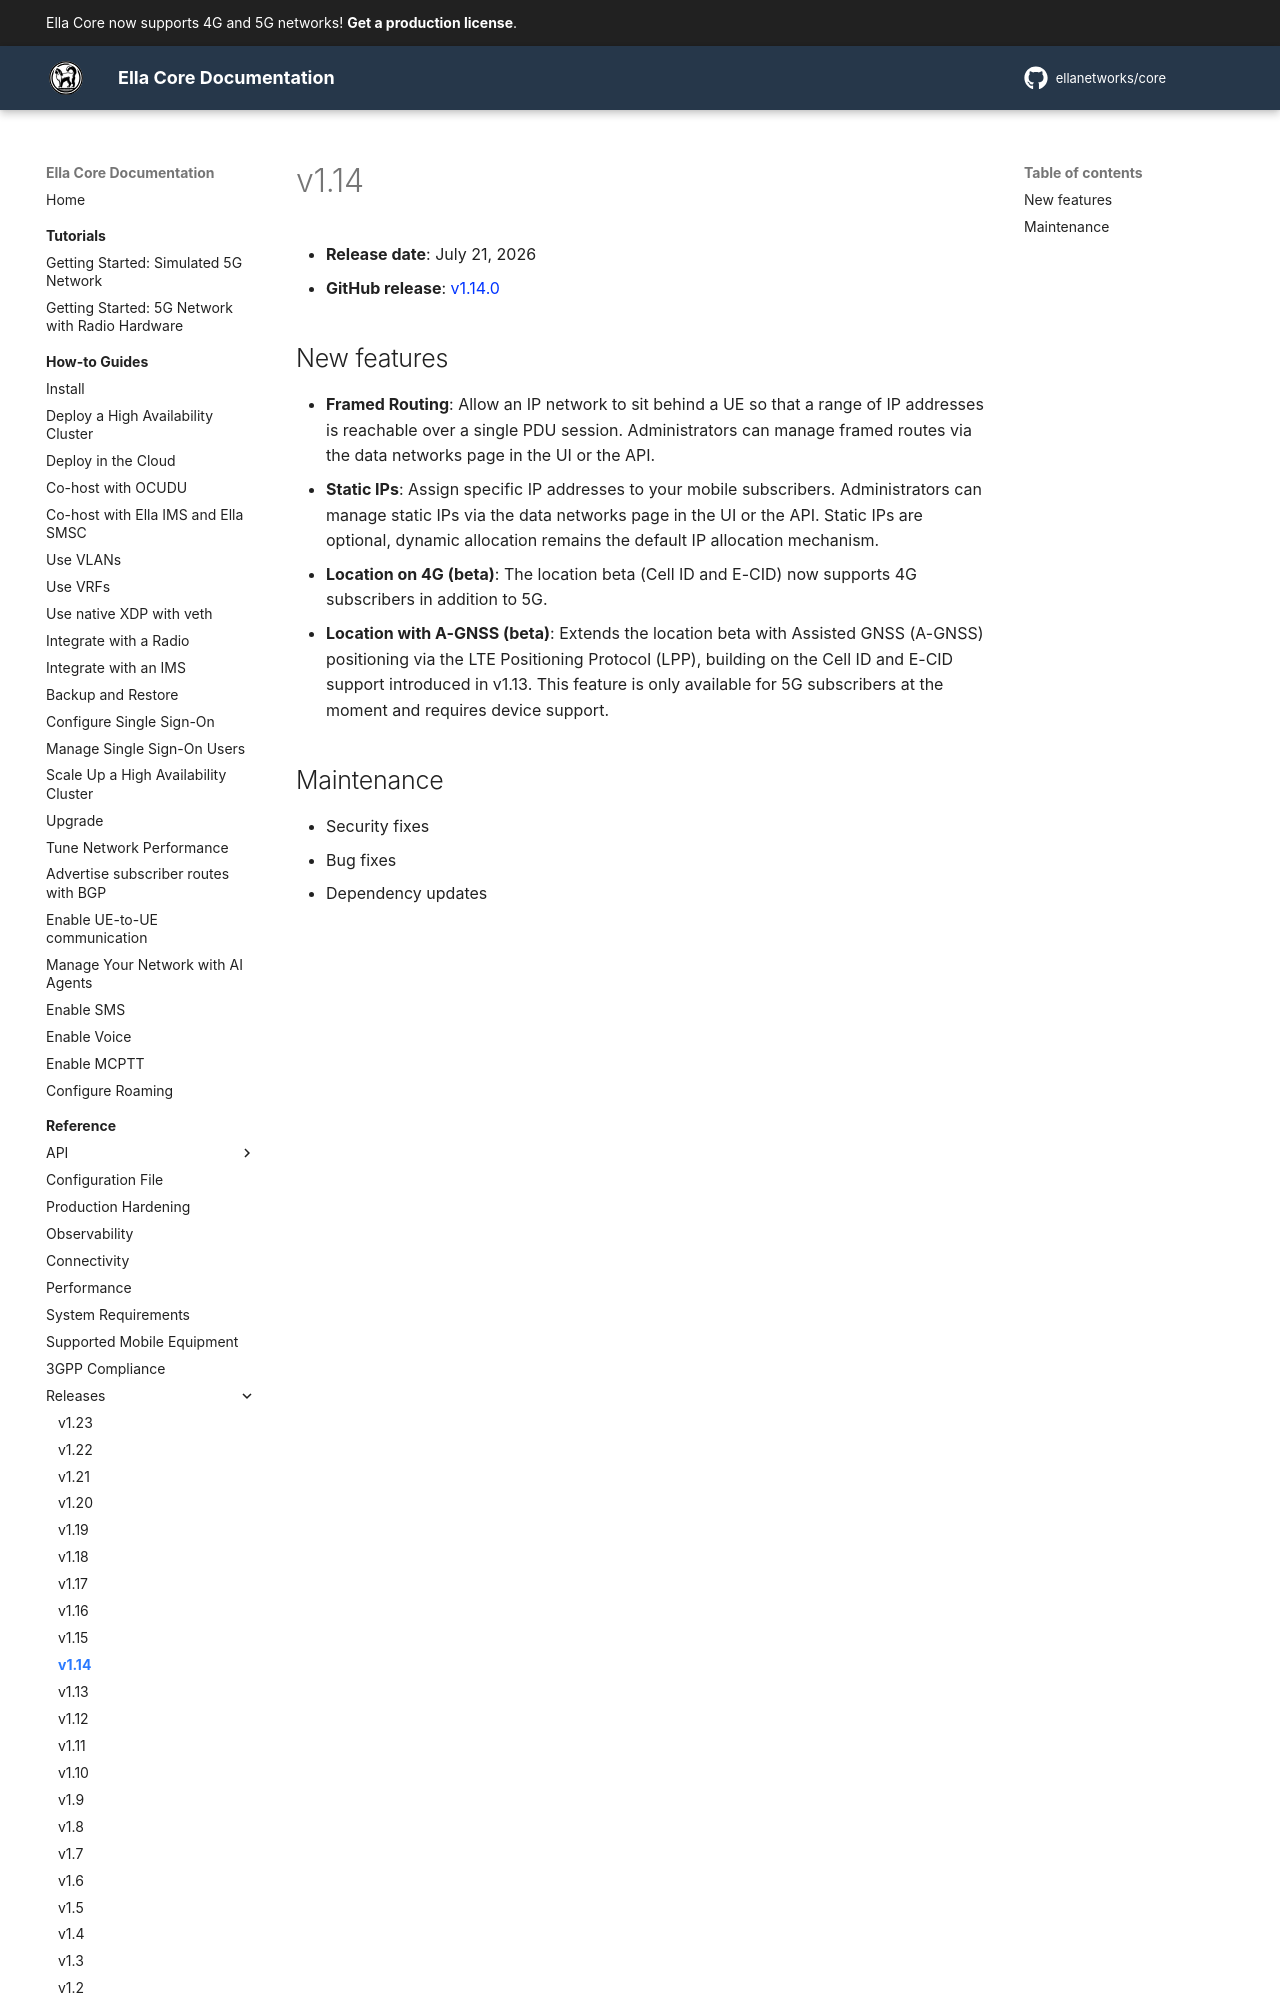

repository: ellanetworks/core · page: reference/releases/v1.14/index.html · generator: mkdocs

---
description: Release notes for Ella Core v1.14.
---

# v1.14

- **Release date**: July 21, 2026
- **GitHub release**: [v1.14.0](https://github.com/ellanetworks/core/releases/tag/v1.14.0)

## New features
